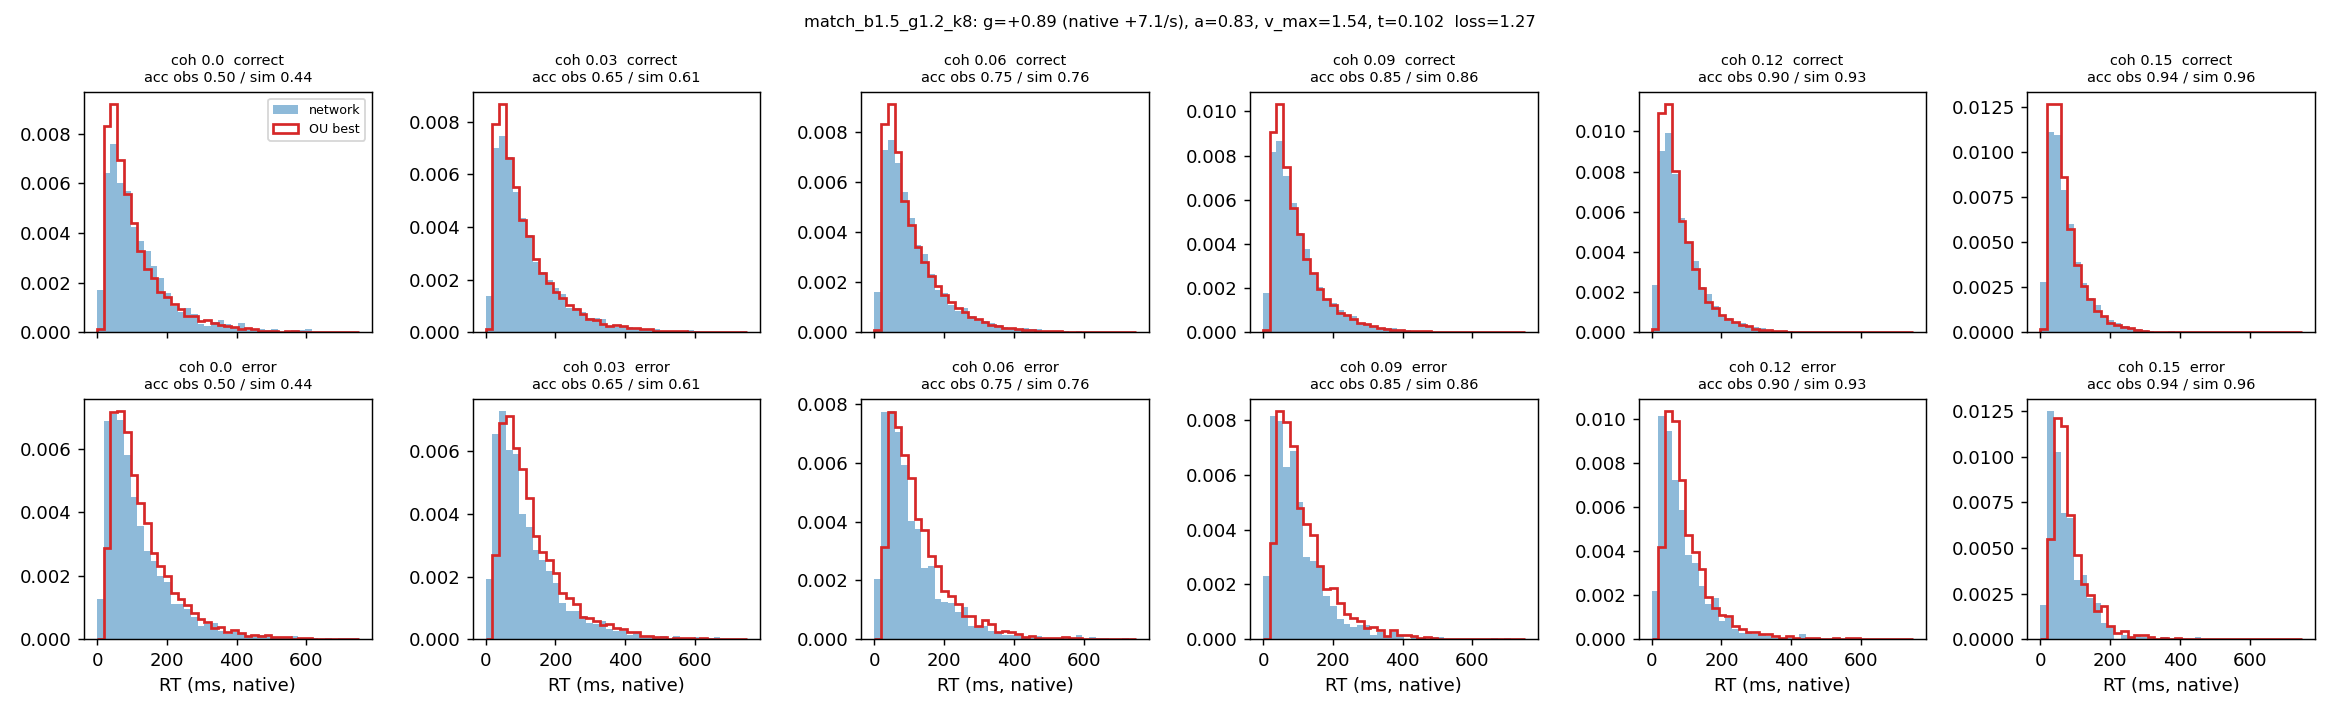

Source data for this figure (header and first rows):
coherence, n, acc_obs, acc_sim, omit_obs, omit_sim, qc10_obs, qc30_obs, qc50_obs, qc70_obs, qc90_obs, qc10_sim, qc30_sim, qc50_sim, qc70_sim, qc90_sim, qe50_obs, qe50_sim
0.0, 3633, 0.5, 0.445, 0.001, 0.0, 30.0, 57.0, 92.0, 139.0, 246.3, 32.86, 52.32, 81.34, 125.7, 230.4, 90.0, 103.7
0.03, 7240, 0.649, 0.607, 0.001, 0.001, 31.0, 57.0, 89.0, 138.0, 246.0, 33.11, 54.88, 85.26, 132.3, 235.4, 89.0, 107
0.06, 7189, 0.754, 0.76, 0.001, 0.0, 30.0, 55.0, 86.0, 132.0, 232.0, 32.75, 53.17, 81.33, 126.9, 224.4, 82.0, 101.7
0.09, 7395, 0.847, 0.859, 0.0, 0.0, 28.0, 50.0, 78.0, 117.0, 204.0, 31.65, 49.79, 73.97, 112, 195, 80.5, 93.24
0.12, 7231, 0.904, 0.929, 0.0, 0.0, 27.0, 46.0, 68.0, 103.0, 172.0, 30.04, 45.25, 65.44, 97.67, 164.3, 67.0, 79.55
0.15, 7300, 0.943, 0.965, 0.0, 0.0, 24.0, 41.0, 60.0, 88.0, 149.0, 28.8, 42.15, 58.53, 83.53, 140.2, 63.0, 71.03
